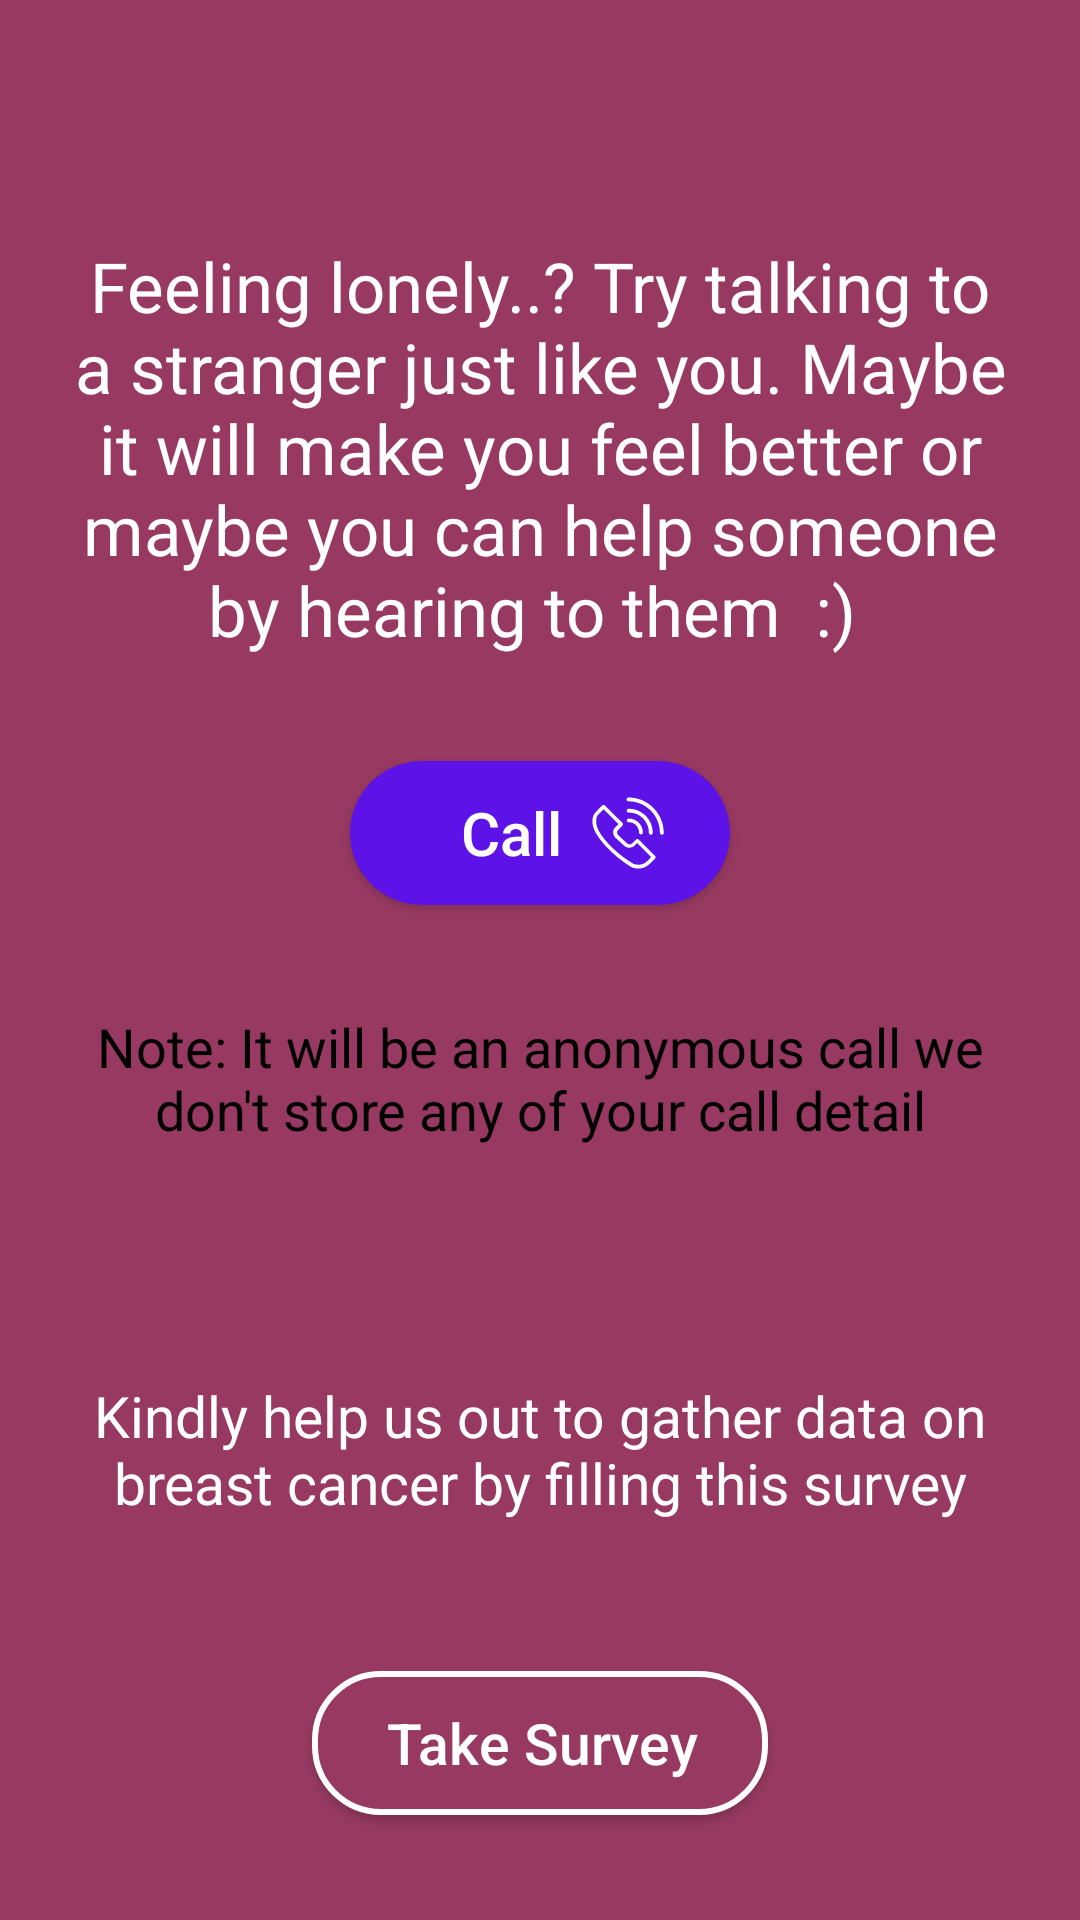

Android layout source for this screen:
<!-- AndroidManifest.xml: application theme AppTheme -->
<!-- res/layout/fragment_call.xml -->
<?xml version="1.0" encoding="utf-8"?>
<LinearLayout xmlns:android="http://schemas.android.com/apk/res/android"
    xmlns:app="http://schemas.android.com/apk/res-auto"
    xmlns:tools="http://schemas.android.com/tools"
    android:layout_width="match_parent"
    android:layout_height="match_parent"
    android:orientation="vertical"
    android:background="#FFFFFF"
    >

    <RelativeLayout
        android:layout_width="match_parent"
        android:layout_height="match_parent"
        android:background="#973961">
        <TextView
            android:id="@+id/text"
            android:textAlignment="center"
            android:layout_width="match_parent"
            android:layout_height="wrap_content"
            android:text="Feeling lonely..? Try talking to a stranger just like you. Maybe it will make you feel better or maybe you can help someone by hearing to them  :) "
            android:textSize="23dp"
            android:layout_marginTop="80dp"
            android:textColor="#FFFFFF"
            android:layout_marginRight="20dp"
            android:layout_marginLeft="20dp"/>
        <Button
            android:id="@+id/call"
            android:layout_marginTop="35dp"
            android:layout_below="@id/text"
            android:layout_width="wrap_content"
            android:layout_height="wrap_content"
            android:text="Call  "
            android:drawableRight="@drawable/ic_call"
            android:layout_centerHorizontal="true"
            android:textAllCaps="false"
            android:paddingLeft="37dp"
            android:paddingRight="22dp"
            android:elevation="5dp"
            android:textColor="#FFFFFF"
            android:background="@drawable/button_border"
            android:textSize="20dp"/>

        <TextView
            android:id="@+id/note"
            android:layout_below="@id/call"
            android:textAlignment="center"
            android:layout_width="match_parent"

            android:layout_height="wrap_content"
            android:text="Note: It will be an anonymous call we don't store any of your call detail"
            android:textSize="18dp"
            android:layout_marginTop="35dp"
            android:textColor="#000000"
            android:layout_marginRight="20dp"
            android:layout_marginLeft="20dp"
            />
        <TextView
            android:id="@+id/survey"
            android:layout_above="@id/survey1"
            android:layout_width="match_parent"
            android:layout_height="wrap_content"
            android:textSize="19dp"
            android:textAlignment="center"

            android:layout_marginBottom="50dp"
            android:layout_marginRight="20dp"
            android:layout_marginLeft="20dp"

            android:textColor="#FFFFFF"
            android:text="Kindly help us out to gather data on breast cancer by filling this survey"
            />
        <Button
           android:layout_alignParentBottom="true"
            android:layout_width="wrap_content"
            android:layout_height="wrap_content"
            android:text="Take Survey     "
            android:textAllCaps="false"
            android:id="@+id/survey1"
            android:elevation="5dp"
            android:textColor="#FFFFFF"
            android:layout_marginBottom="35dp"
            android:paddingLeft="25dp"
            android:layout_centerHorizontal="true"
            android:textSize="19dp"
            android:background="@drawable/hover"/>
    </RelativeLayout>
</LinearLayout>
<!-- resources referenced by this layout -->
<resources>
  <!-- drawable button_border (drawable) -->
  <?xml version="1.0" encoding="utf-8"?>
  <shape xmlns:android="http://schemas.android.com/apk/res/android"
      android:shape="rectangle"
  
      >
      <corners android:radius="27dp"
         />
  
      <solid android:color="#5D13E7" />
  
  </shape>
  <!-- drawable hover (drawable) -->
  <?xml version="1.0" encoding="utf-8"?>
  <layer-list xmlns:android="http://schemas.android.com/apk/res/android">
      <item>
          <selector android:layout_width="match_parent">
              <item android:state_pressed="false">
                  <shape>
                      <gradient
                          android:angle="270"
                          android:endColor="#973961"
                          android:startColor="#973961" />
                      <corners
                          android:bottomLeftRadius="30dp"
                          android:bottomRightRadius="30dp"
                          android:topLeftRadius="30dp"
                          android:topRightRadius="30dp" />
                  </shape>
              </item>
              <item android:state_pressed="true">
                  <shape>
                      <gradient
                          android:angle="270"
                          android:endColor="#000000"
                          android:startColor="#000000" />
                      <corners
                          android:bottomLeftRadius="30dp"
                          android:bottomRightRadius="30dp"
                          android:topLeftRadius="30dp"
                          android:topRightRadius="30dp" />
                  </shape>
              </item>
          </selector>
      </item>
      <item>
          <shape xmlns:android="http://schemas.android.com/apk/res/android"
              android:shape="rectangle">
              <corners android:radius="22dp" />
              <stroke
                  android:width="2dp"
                  android:color="#FFFFFF" />
          </shape>
      </item>
  </layer-list>
  <!-- drawable ic_call (drawable) -->
  <vector android:height="24dp" android:viewportHeight="30"
      android:viewportWidth="30" android:width="24dp" xmlns:android="http://schemas.android.com/apk/res/android">
      <path android:fillColor="#ffffff" android:pathData="m23.7,14.9c0,0.4 0.3,0.8 0.8,0.8s0.8,-0.3 0.8,-0.8c0,-5.5 -4.5,-10 -10,-10c-0.4,0 -0.8,0.3 -0.8,0.8s0.3,0.8 0.8,0.8c4.6,-0.1 8.4,3.7 8.4,8.4zM14.5,9.7c0,0.4 0.3,0.8 0.8,0.8c2.4,0 4.3,1.9 4.3,4.3c0,0.4 0.3,0.8 0.8,0.8s0.8,-0.3 0.8,-0.8c0,-3.2 -2.6,-5.8 -5.8,-5.8c-0.6,0 -0.9,0.3 -0.9,0.7zM15.2,0.2c-0.4,0 -0.8,0.3 -0.8,0.8s0.3,0.8 0.8,0.8c7.2,0 13.1,5.9 13.1,13.1c0,0.4 0.3,0.8 0.8,0.8s0.8,-0.3 0.8,-0.8c-0.1,-8.1 -6.6,-14.7 -14.7,-14.7zM19.4,17.7c-0.1,-0.1 -0.3,-0.2 -0.5,-0.2l0,0c-0.2,0 -0.4,0.1 -0.5,0.2l-1.6,1.6c-0.6,0.6 -1.6,0.6 -2.2,0l-3.7,-3.4c-0.6,-0.6 -0.6,-1.6 0,-2.2l1.8,-1.8c0.3,-0.3 0.3,-0.8 0,-1.1l-7.4,-7.3c-0.1,-0.1 -0.3,-0.2 -0.5,-0.2c-0.2,0 -0.4,0.1 -0.5,0.2c-0.1,0.1 -2.4,2.4 -2.9,3c-1.4,1.4 -1.6,4.3 -0.6,6.8c2.2,5.5 9.5,12.2 15.6,15.9c0.5,0.3 1.7,0.6 2.9,0.6c0,0 0,0 0,0c1.1,0 2.7,-0.2 4.1,-1.4c1.3,-1.1 2.8,-2.7 2.9,-2.8c0.3,-0.3 0.3,-0.8 0,-1l-6.9,-6.9zM22.4,27.2c-1,0.9 -2.2,1 -3.1,1c0,0 0,0 0,0c-1.1,0 -2,-0.3 -2.1,-0.4c-6.9,-4.1 -13.2,-10.4 -15,-15.1c-0.8,-2.1 -0.5,-4.4 0.2,-5.2c0.4,-0.4 1.6,-1.6 2.4,-2.4l6.2,6.2l-1.3,1.3c-1.2,1.2 -1.2,3.1 0,4.3l3.7,3.4c1.1,1.1 3.1,1.1 4.3,0l1.1,-1.1l5.8,5.8c-0.5,0.7 -1.4,1.6 -2.2,2.2z"/>
  </vector>
  <style name="AppTheme" parent="Theme.AppCompat.Light.NoActionBar">
          
          <item name="colorPrimary">@color/colorPrimary</item>
          <item name="colorPrimaryDark">@color/colorPrimaryDark</item>
          <item name="colorAccent">@color/colorAccent</item>
      </style>
  <!-- not gathered from this repository: default colours our renderer supplied (Android Studio template values) -->
  <color name="colorPrimary">#FF6200EE</color>
  <color name="colorPrimaryDark">#FF3700B3</color>
  <color name="colorAccent">#FF03DAC5</color>
</resources>
